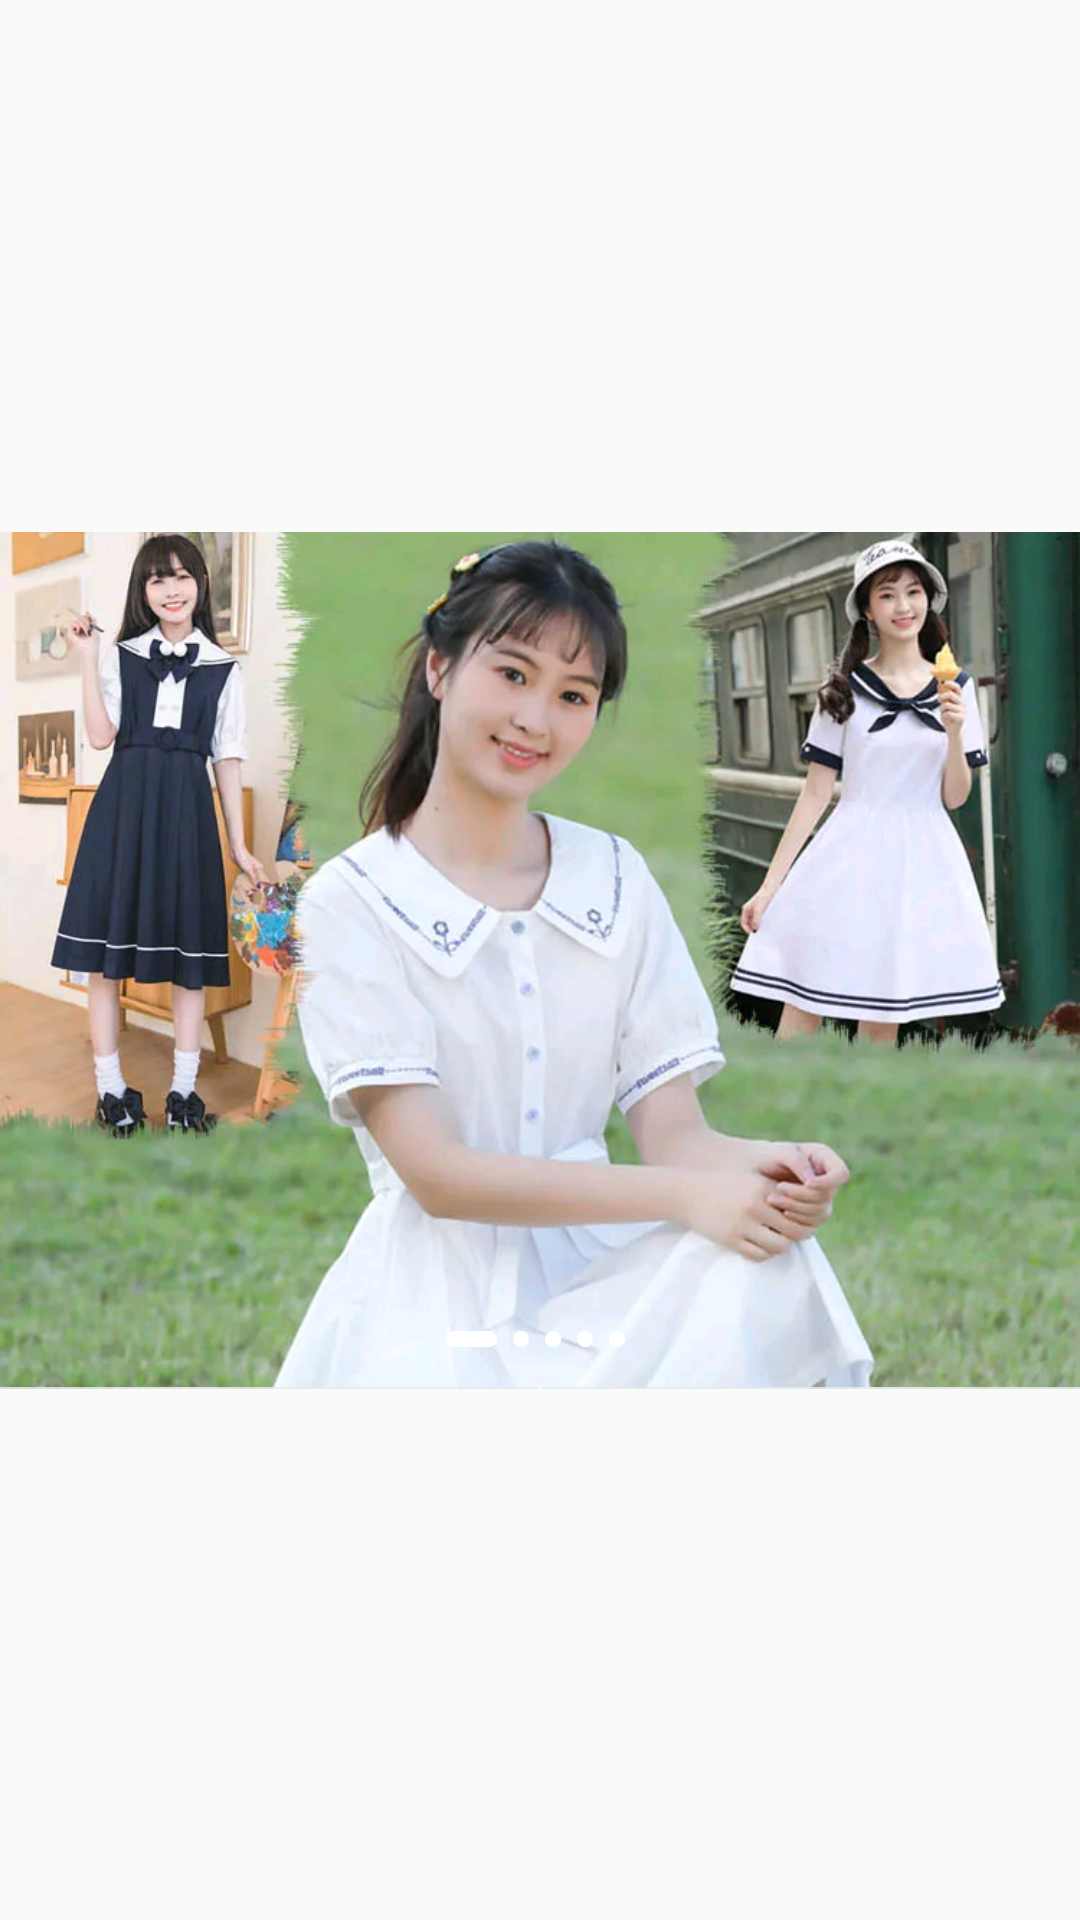

Android layout source for this screen:
<!-- AndroidManifest.xml: application theme Theme.APP_FittingRoom -->
<!-- res/layout/viewpager_firstpage1.xml -->
<?xml version="1.0" encoding="utf-8"?>
<FrameLayout android:layout_width="match_parent"
    android:layout_height="match_parent"
    xmlns:android="http://schemas.android.com/apk/res/android">

    <ImageView
        android:id="@+id/imageView_vp_fp1"
        android:layout_width="match_parent"
        android:layout_height="match_parent"
        android:src="@drawable/firstpage1"
        android:scaleType="fitCenter"
        />

</FrameLayout>
<!-- resources referenced by this layout -->
<resources>
  <!-- drawable firstpage1: png bitmap (drawable, 854954 bytes) -->
  <style name="Theme.APP_FittingRoom" parent="Theme.MaterialComponents.DayNight.Bridge">
          
          <item name="colorPrimaryVariant">@color/zhutise</item>
          <item name="colorOnPrimary">@color/white</item>
          
          
          <item name="colorSecondary">@color/teal_200</item>
          <item name="colorSecondaryVariant">@color/teal_700</item>
          <item name="colorOnSecondary">@color/black</item>
          <item name="colorPrimary">@color/zhutise</item>
          
          <item name="android:statusBarColor">@color/zhutise</item>
          
      </style>
  <color name="zhutise">#00d9c6</color>
  <color name="white">#FFFFFFFF</color>
  <color name="teal_200">#FF03DAC5</color>
  <color name="teal_700">#FF018786</color>
  <color name="black">#FF000000</color>
</resources>
